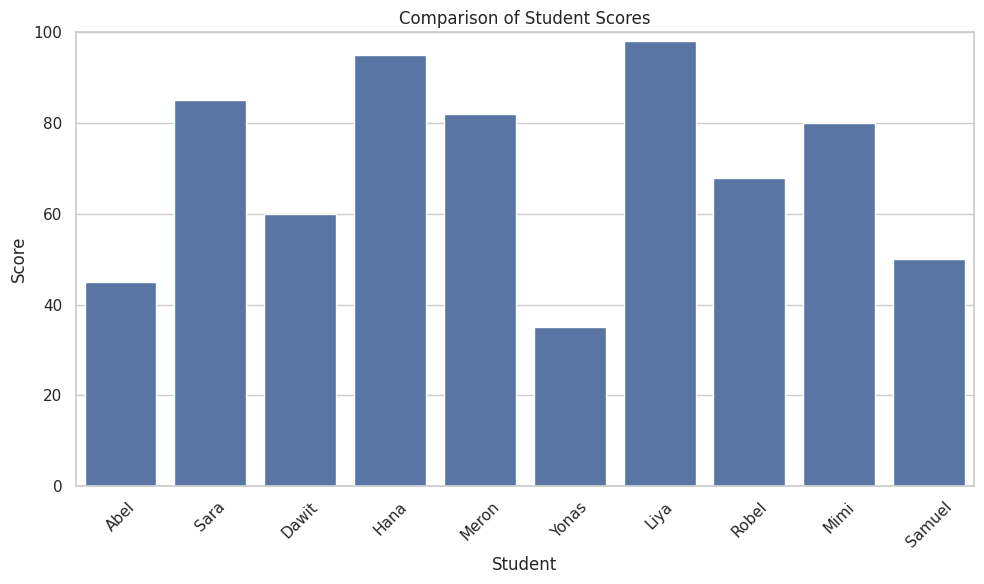
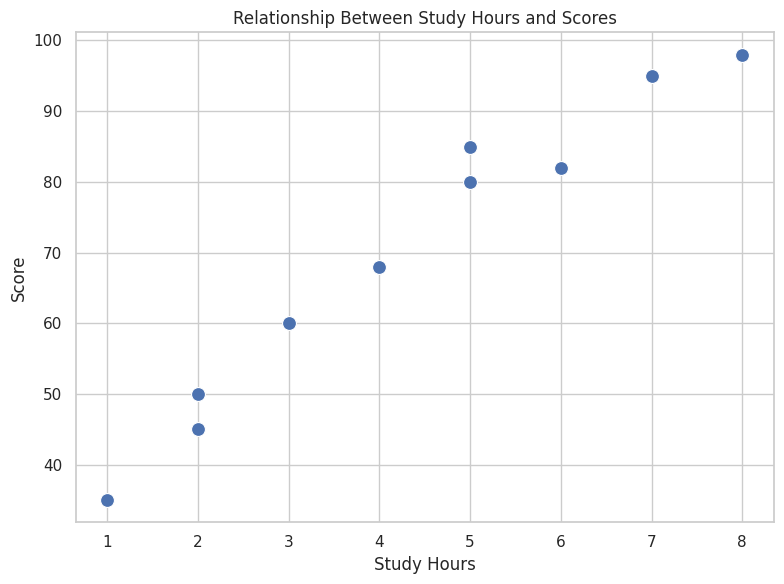
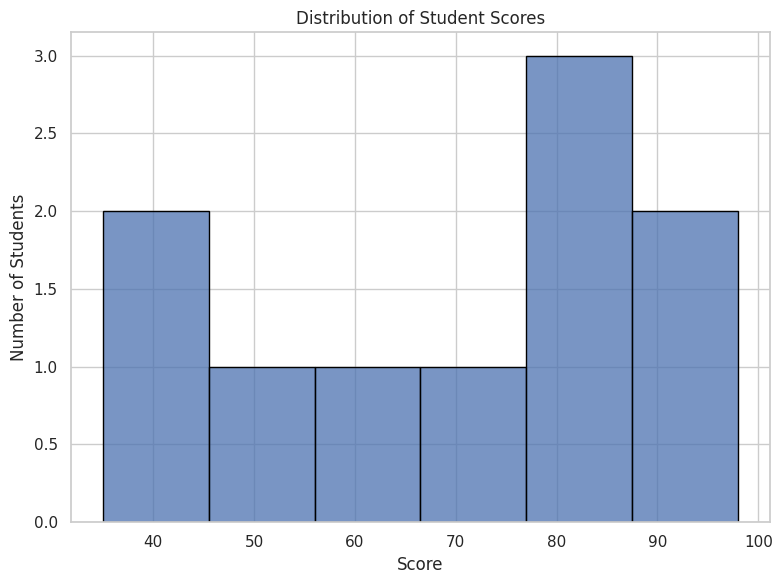
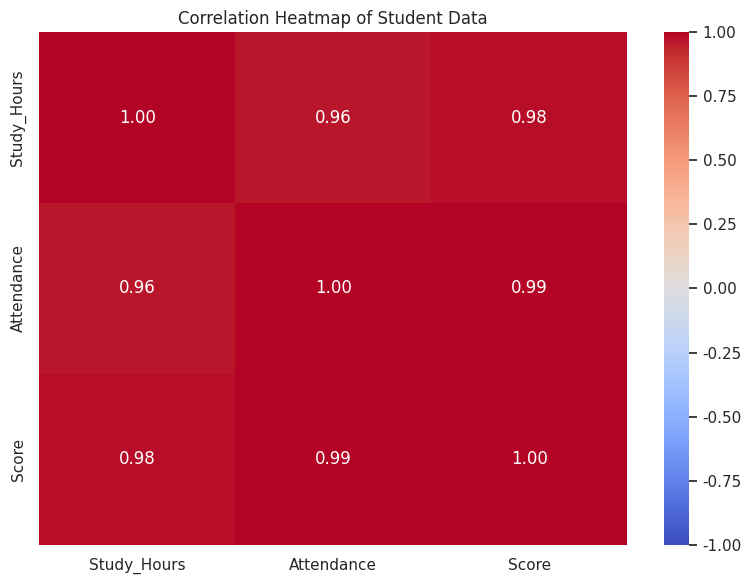

Write Python code to recreate these figures, in order.

import pandas as pd
import matplotlib.pyplot as plt
import seaborn as sns


data = {
    "Student": ["Abel", "Sara", "Dawit", "Hana", "Meron",
                "Yonas", "Liya", "Robel", "Mimi", "Samuel"],
    "Study_Hours": [2, 5, 3, 7, 6, 1, 8, 4, 5, 2],
    "Attendance": [60, 90, 70, 95, 85, 50, 98, 75, 88, 65],
    "Score": [45, 85, 60, 95, 82, 35, 98, 68, 80, 50]
}

df = pd.DataFrame(data)

# Set a consistent chart style
sns.set_theme(style="whitegrid")

# 2. Bar plot: Compare each student's score
plt.figure(figsize=(10, 6))
sns.barplot(data=df, x="Student", y="Score")
plt.title("Comparison of Student Scores")
plt.xlabel("Student")
plt.ylabel("Score")
plt.ylim(0, 100)
plt.xticks(rotation=45)
plt.tight_layout()
plt.show()

# 3. Scatter plot: Study hours versus scores
plt.figure(figsize=(8, 6))
sns.scatterplot(
    data=df,
    x="Study_Hours",
    y="Score",
    s=100
)
plt.title("Relationship Between Study Hours and Scores")
plt.xlabel("Study Hours")
plt.ylabel("Score")
plt.tight_layout()
plt.show()

# 4. Histogram: Distribution of scores
plt.figure(figsize=(8, 6))
sns.histplot(data=df, x="Score", bins=6, edgecolor="black")
plt.title("Distribution of Student Scores")
plt.xlabel("Score")
plt.ylabel("Number of Students")
plt.tight_layout()
plt.show()


numeric_df = df[["Study_Hours", "Attendance", "Score"]]
correlation = numeric_df.corr()

plt.figure(figsize=(8, 6))
sns.heatmap(
    correlation,
    annot=True,
    cmap="coolwarm",
    vmin=-1,
    vmax=1,
    fmt=".2f"
)
plt.title("Correlation Heatmap of Student Data")
plt.tight_layout()
plt.show()
